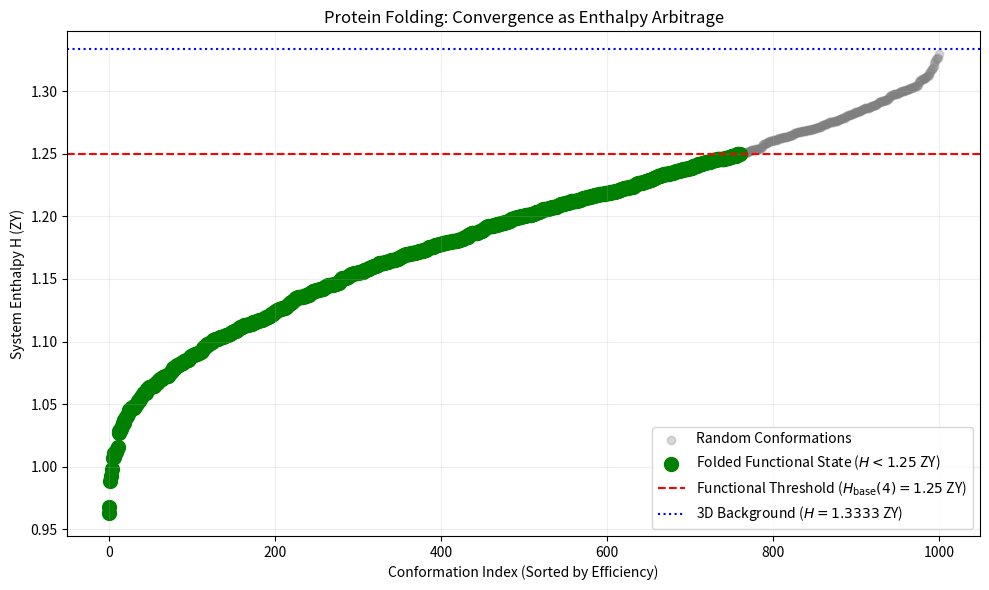

Python code for this plot:
import numpy as np
import matplotlib.pyplot as plt

def simulate_protein_folding():
    # Simulate 1000 random conformations
    num_configs = 1000
    # Random anisotropic efficiency xi (0.0 = disordered, 0.35 = perfectly folded)
    np.random.seed(42)
    xi_samples = np.random.beta(2, 5, num_configs) * 0.4
    
    # Baseline 3D rent (1 + 1/3)
    h_base = 1.3333
    
    # Emergent enthalpy H = (1 + 1/d) * e^(-xi)
    h_values = h_base * np.exp(-xi_samples)
    
    # Sort to observe convergence
    sorted_h = np.sort(h_values)
    
    print(">>> N.E.A. Protein Folding Audit: Locating the Functional Threshold")
    # Find conformations crossing below the 1.25 ZY functional threshold
    folded_mask = sorted_h < 1.25
    num_folded = np.sum(folded_mask)
    
    plt.figure(figsize=(10, 6))
    plt.scatter(range(num_configs), sorted_h, c='gray', alpha=0.3, label='Random Conformations')
    plt.scatter(np.where(folded_mask)[0], sorted_h[folded_mask], 
                c='green', s=100, label='Folded Functional State ($H < 1.25$ ZY)')
    
    plt.axhline(y=1.25, color='red', linestyle='--', label='Functional Threshold ($H_{\\mathrm{base}}(4) = 1.25$ ZY)')
    plt.axhline(y=1.3333, color='blue', linestyle=':', label='3D Background ($H = 1.3333$ ZY)')
    
    plt.title('Protein Folding: Convergence as Enthalpy Arbitrage')
    plt.xlabel('Conformation Index (Sorted by Efficiency)')
    plt.ylabel('System Enthalpy H (ZY)')
    plt.legend()
    plt.grid(True, alpha=0.2)
    plt.tight_layout()
    plt.savefig('protein_folding.png', dpi=150)
    plt.show()

    print(f"--- Settlement: Out of {num_configs} conformations, only {num_folded} redeem sufficient bandwidth to sustain function.")
    print("Conclusion: Folding is a topological necessity, not a probabilistic accident.")

if __name__ == "__main__":
    simulate_protein_folding()
